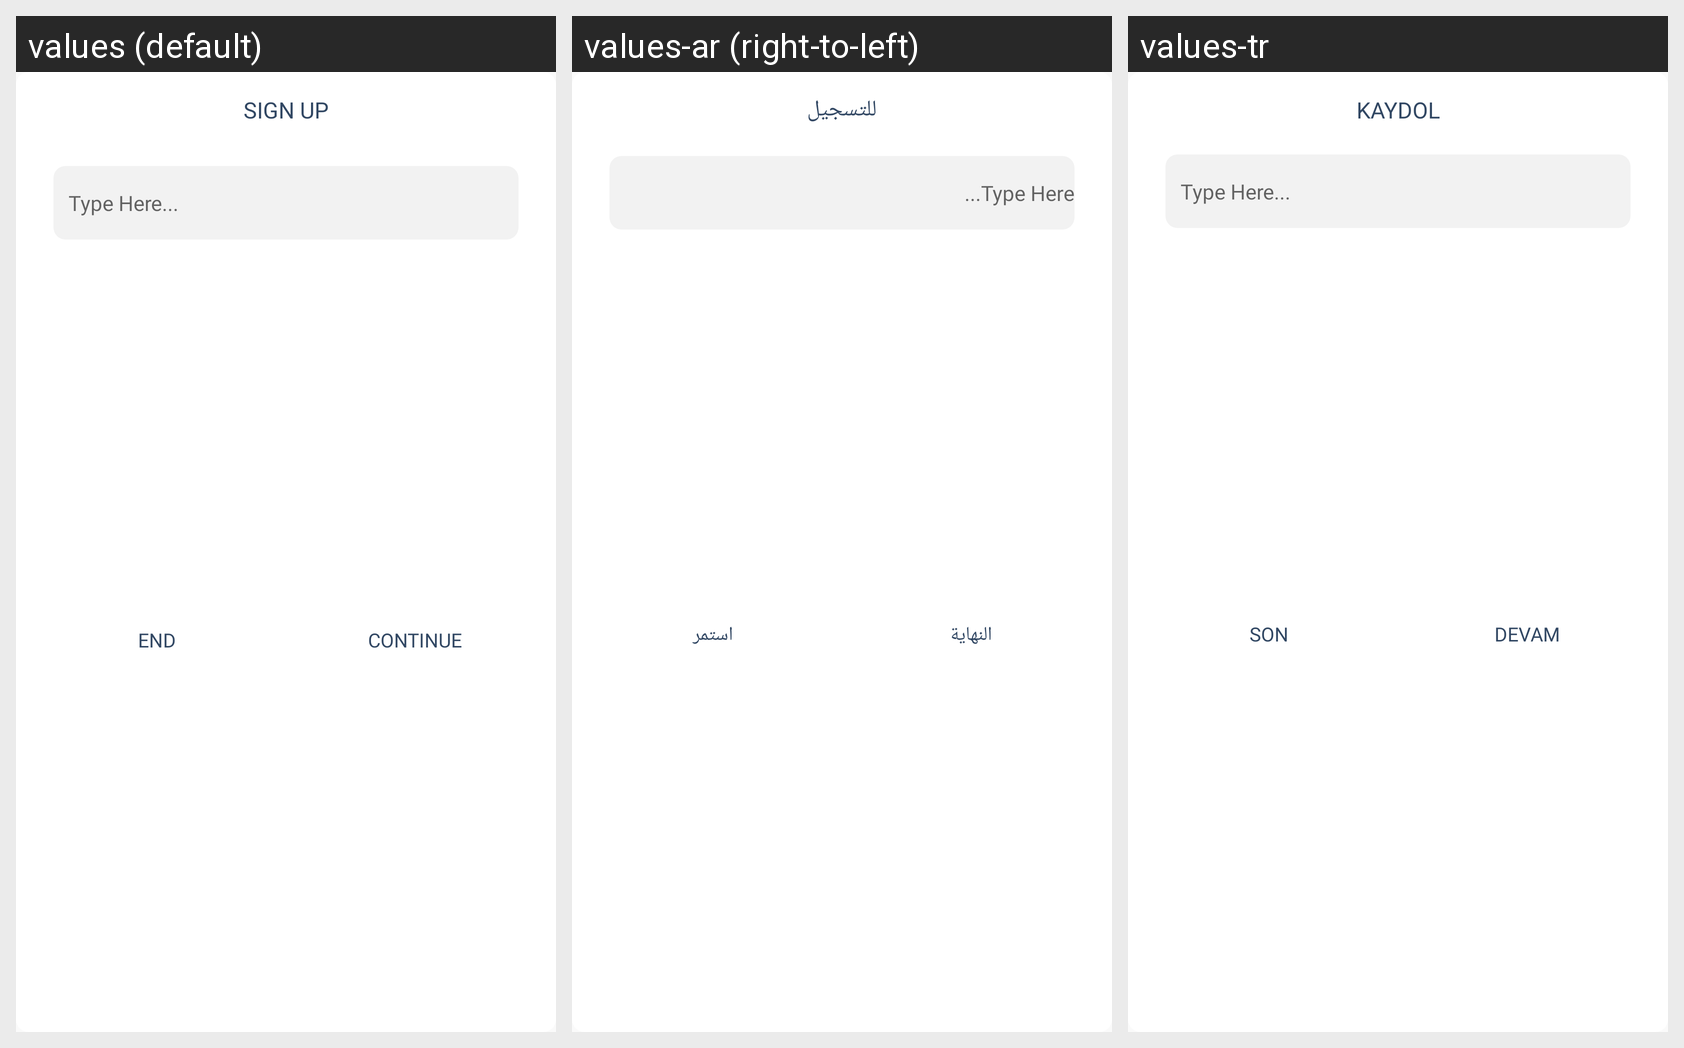

The Android screen above is rendered under several locales of the same app. Produce the string resources it draws, with the default and per-locale values.
Android screen res/layout/dialog_session.xml rendered under 3 locales, left to right: values (default), values-ar (right-to-left), values-tr. Device: Nexus 5 (rendered at 1080×1920; each locale shown at half size, 540×960, under a caption strip naming it); theme AppTheme.
Strings drawn on this screen, with the default value and each locale's value (text and hints the layout hard-codes, and strings that could not be matched under every locale, appear in the picture but are not listed):

sign_up
  values: Sign up
  values-ar: للتسجيل
  values-tr: Kaydol

end
  values: end
  values-ar: النهاية
  values-tr: Son

continu
  values: Continue
  values-ar: استمر
  values-tr: Devam
